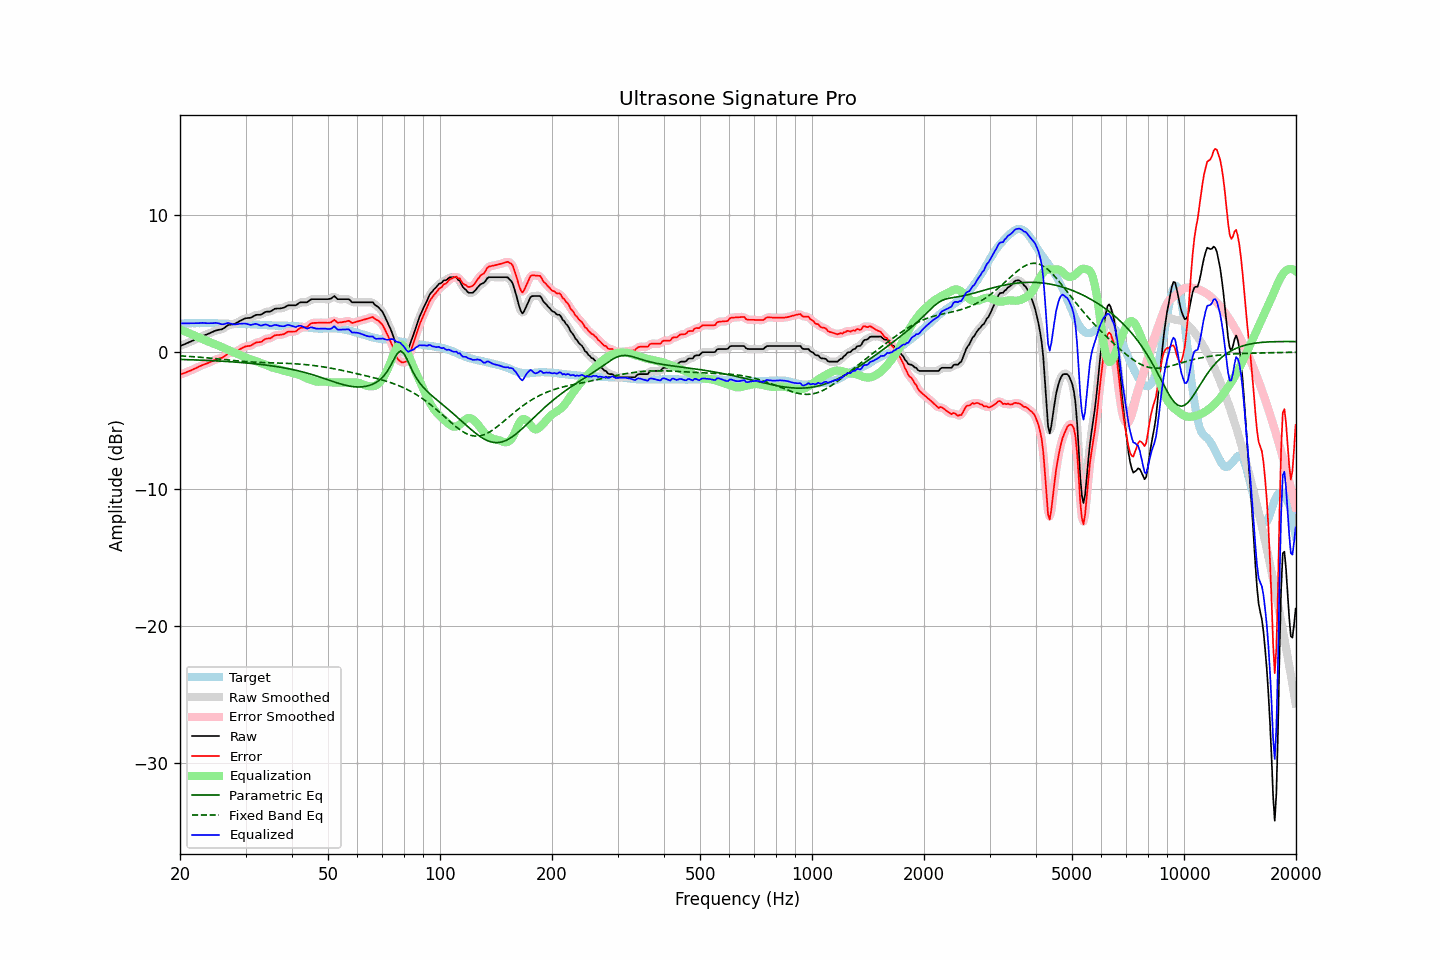

The table this chart was drawn from, first rows:
frequency, raw, error, smoothed, error_smoothed, equalization, parametric_eq, fixed_band_eq, equalized_raw, equalized_smoothed, target
20.00, 0.45, -1.65, 0.45, -1.64, 1.64, -0.53, -0.27, 2.09, 2.09, 2.09
20.20, 0.50, -1.60, 0.49, -1.60, 1.60, -0.53, -0.27, 2.10, 2.10, 2.09
20.40, 0.54, -1.56, 0.54, -1.56, 1.56, -0.54, -0.28, 2.10, 2.10, 2.09
20.61, 0.59, -1.52, 0.59, -1.51, 1.51, -0.54, -0.29, 2.10, 2.10, 2.10
20.81, 0.64, -1.47, 0.64, -1.47, 1.47, -0.55, -0.30, 2.10, 2.10, 2.10
21.02, 0.69, -1.42, 0.69, -1.42, 1.42, -0.55, -0.31, 2.11, 2.10, 2.10
21.23, 0.74, -1.37, 0.74, -1.37, 1.37, -0.55, -0.31, 2.11, 2.11, 2.10
21.44, 0.79, -1.32, 0.79, -1.32, 1.32, -0.56, -0.32, 2.11, 2.11, 2.11
21.66, 0.85, -1.27, 0.84, -1.27, 1.27, -0.56, -0.33, 2.11, 2.11, 2.11
21.87, 0.90, -1.21, 0.90, -1.22, 1.21, -0.57, -0.34, 2.11, 2.11, 2.11
22.09, 0.95, -1.16, 0.95, -1.16, 1.16, -0.57, -0.35, 2.11, 2.11, 2.11
22.31, 1.01, -1.11, 1.01, -1.11, 1.10, -0.58, -0.36, 2.11, 2.11, 2.12
22.54, 1.07, -1.04, 1.07, -1.05, 1.05, -0.58, -0.37, 2.12, 2.12, 2.11
22.76, 1.13, -0.99, 1.13, -0.99, 1.00, -0.59, -0.38, 2.13, 2.13, 2.12
22.99, 1.19, -0.93, 1.18, -0.94, 0.95, -0.59, -0.39, 2.14, 2.13, 2.12
23.22, 1.23, -0.89, 1.23, -0.89, 0.90, -0.60, -0.40, 2.13, 2.13, 2.12
23.45, 1.27, -0.85, 1.27, -0.85, 0.85, -0.60, -0.41, 2.12, 2.12, 2.12
23.69, 1.31, -0.81, 1.31, -0.81, 0.80, -0.61, -0.42, 2.11, 2.11, 2.12
23.92, 1.36, -0.77, 1.36, -0.76, 0.75, -0.61, -0.43, 2.11, 2.11, 2.13
24.16, 1.41, -0.71, 1.41, -0.72, 0.70, -0.62, -0.44, 2.11, 2.11, 2.12
24.40, 1.46, -0.66, 1.46, -0.66, 0.66, -0.62, -0.45, 2.12, 2.12, 2.12
24.65, 1.51, -0.61, 1.51, -0.60, 0.61, -0.63, -0.46, 2.12, 2.13, 2.12
24.89, 1.57, -0.54, 1.56, -0.55, 0.57, -0.63, -0.47, 2.14, 2.13, 2.11
25.14, 1.60, -0.51, 1.60, -0.50, 0.53, -0.64, -0.49, 2.12, 2.12, 2.10
25.39, 1.63, -0.47, 1.62, -0.47, 0.48, -0.65, -0.50, 2.11, 2.10, 2.09
25.65, 1.65, -0.45, 1.64, -0.45, 0.42, -0.65, -0.51, 2.07, 2.07, 2.09
25.91, 1.67, -0.42, 1.68, -0.41, 0.37, -0.66, -0.52, 2.03, 2.05, 2.08
26.16, 1.73, -0.35, 1.73, -0.35, 0.31, -0.67, -0.53, 2.04, 2.04, 2.08
26.43, 1.81, -0.27, 1.81, -0.26, 0.26, -0.67, -0.55, 2.06, 2.07, 2.07
26.69, 1.90, -0.17, 1.89, -0.18, 0.21, -0.68, -0.56, 2.10, 2.10, 2.07
26.96, 1.98, -0.09, 1.96, -0.11, 0.15, -0.69, -0.57, 2.13, 2.11, 2.07
27.23, 2.00, -0.07, 2.00, -0.06, 0.10, -0.70, -0.58, 2.10, 2.10, 2.07
27.50, 2.02, -0.04, 2.02, -0.04, 0.05, -0.70, -0.59, 2.07, 2.07, 2.06
27.77, 2.04, -0.02, 2.04, -0.02, 0.00, -0.71, -0.61, 2.04, 2.04, 2.06
28.05, 2.06, -0.01, 2.07, 0.01, -0.04, -0.72, -0.62, 2.02, 2.03, 2.07
28.33, 2.13, 0.06, 2.12, 0.06, -0.09, -0.73, -0.63, 2.04, 2.03, 2.07
28.62, 2.19, 0.12, 2.19, 0.12, -0.14, -0.74, -0.64, 2.05, 2.05, 2.06
28.90, 2.26, 0.19, 2.26, 0.19, -0.19, -0.75, -0.65, 2.07, 2.06, 2.06
29.19, 2.32, 0.26, 2.32, 0.26, -0.24, -0.76, -0.66, 2.07, 2.07, 2.06
29.48, 2.38, 0.32, 2.38, 0.32, -0.30, -0.77, -0.67, 2.08, 2.09, 2.06
29.78, 2.44, 0.38, 2.43, 0.38, -0.35, -0.78, -0.68, 2.09, 2.09, 2.06
30.08, 2.48, 0.43, 2.47, 0.42, -0.39, -0.79, -0.69, 2.08, 2.08, 2.05
30.38, 2.49, 0.44, 2.49, 0.44, -0.44, -0.80, -0.70, 2.05, 2.04, 2.05
30.68, 2.50, 0.45, 2.50, 0.46, -0.48, -0.81, -0.71, 2.01, 2.01, 2.05
30.99, 2.51, 0.47, 2.52, 0.49, -0.52, -0.82, -0.71, 1.98, 2.00, 2.04
31.30, 2.58, 0.54, 2.58, 0.54, -0.56, -0.83, -0.72, 2.02, 2.02, 2.03
31.61, 2.64, 0.62, 2.64, 0.61, -0.60, -0.84, -0.73, 2.04, 2.04, 2.02
31.93, 2.71, 0.69, 2.69, 0.68, -0.64, -0.86, -0.73, 2.07, 2.06, 2.02
32.24, 2.73, 0.72, 2.72, 0.71, -0.69, -0.87, -0.74, 2.04, 2.03, 2.01
32.57, 2.73, 0.73, 2.73, 0.73, -0.74, -0.88, -0.75, 1.99, 1.99, 2.00
32.89, 2.73, 0.73, 2.74, 0.75, -0.78, -0.89, -0.75, 1.94, 1.96, 2.00
33.22, 2.78, 0.78, 2.79, 0.80, -0.83, -0.91, -0.76, 1.95, 1.96, 1.99
33.55, 2.86, 0.88, 2.85, 0.87, -0.87, -0.92, -0.76, 1.99, 1.99, 1.98
33.89, 2.93, 0.96, 2.92, 0.94, -0.91, -0.94, -0.77, 2.02, 2.01, 1.97
34.23, 2.96, 0.99, 2.95, 0.98, -0.95, -0.95, -0.77, 2.00, 1.99, 1.97
34.57, 2.96, 1.00, 2.96, 1.00, -1.01, -0.97, -0.77, 1.95, 1.95, 1.96
34.92, 2.96, 1.00, 2.98, 1.02, -1.06, -0.98, -0.78, 1.90, 1.92, 1.95
35.27, 3.02, 1.06, 3.03, 1.08, -1.10, -1.00, -0.78, 1.91, 1.92, 1.95
35.62, 3.10, 1.15, 3.09, 1.14, -1.14, -1.02, -0.78, 1.96, 1.95, 1.95
35.97, 3.17, 1.23, 3.15, 1.21, -1.17, -1.03, -0.79, 1.99, 1.98, 1.94
... 635 more rows
